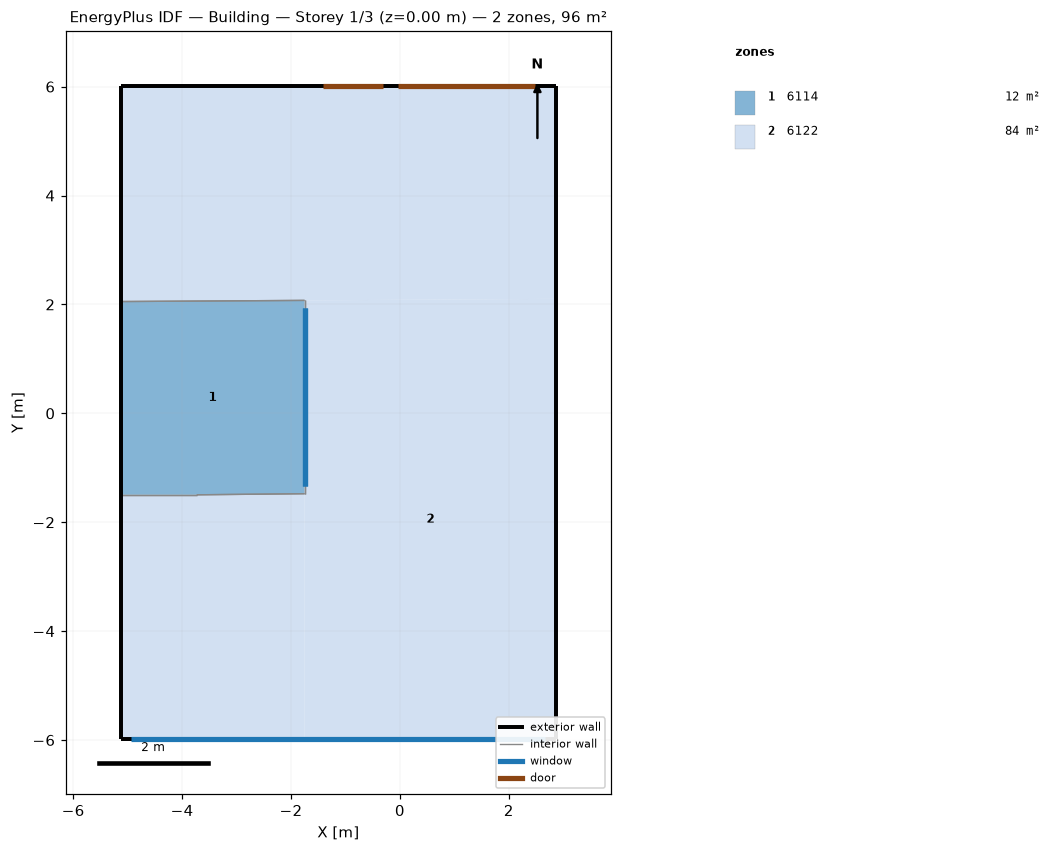
=== STOREY PLAN SPEC (per zone: floor XY polygon, exterior-wall plan segments, windows/doors) ===
zone 1: 6114  (12.0 m²)
  floor: (-1.75, -1.48) (-3.73, -1.50) (-5.13, -1.50) (-5.13, 2.05) (-1.75, 2.07)
  exterior wall: (-5.13, 2.05) – (-5.13, -1.50)  [3.5 m]
  interior walls: 4
zone 2: 6122  (84.0 m²)
  floor: (-1.75, -5.98) (-5.13, -5.98) (-5.13, -1.51) (-1.75, -1.48)
  floor: (2.87, -5.98) (-1.75, -5.98) (-1.75, 2.07) (2.87, 2.10)
  floor: (2.87, 2.10) (-5.13, 2.05) (-5.13, 6.02) (2.87, 6.02)
  exterior wall: (2.87, -5.98) – (2.87, 6.02)  [12.0 m]
  exterior wall: (2.87, 6.02) – (-5.13, 6.02)  [8.0 m]
    door: (2.48, 6.02) – (-0.03, 6.02)  [4.6 m²]
    door: (-0.31, 6.02) – (-1.42, 6.02)  [2.0 m²]
  exterior wall: (-5.13, 6.02) – (-5.13, 2.05)  [4.0 m]
  exterior wall: (-5.13, -1.50) – (-5.13, -5.98)  [4.5 m]
  exterior wall: (-5.13, -5.98) – (2.87, -5.98)  [8.0 m]
    window: (-4.93, -5.98) – (2.67, -5.98)  [18.2 m²]
  interior walls: 4

=== DERIVED (storey summary) ===
Building: Building
Storey: 1 of 3  (floor level z = 0.00 m)
Storey gross floor area: 96.0 m²
Zones on this storey: 2
  - 6114: floor 12.0 m²; exterior wall 3.5 m (9.9 m²); WWR 0.0%
  - 6122: floor 84.0 m²; exterior wall 36.5 m (102.1 m²); 1 window(s) 18.2 m²; WWR 17.8%; 2 door(s)
Zone adjacency (shared interzone walls):
  - 6114 ↔ 6122